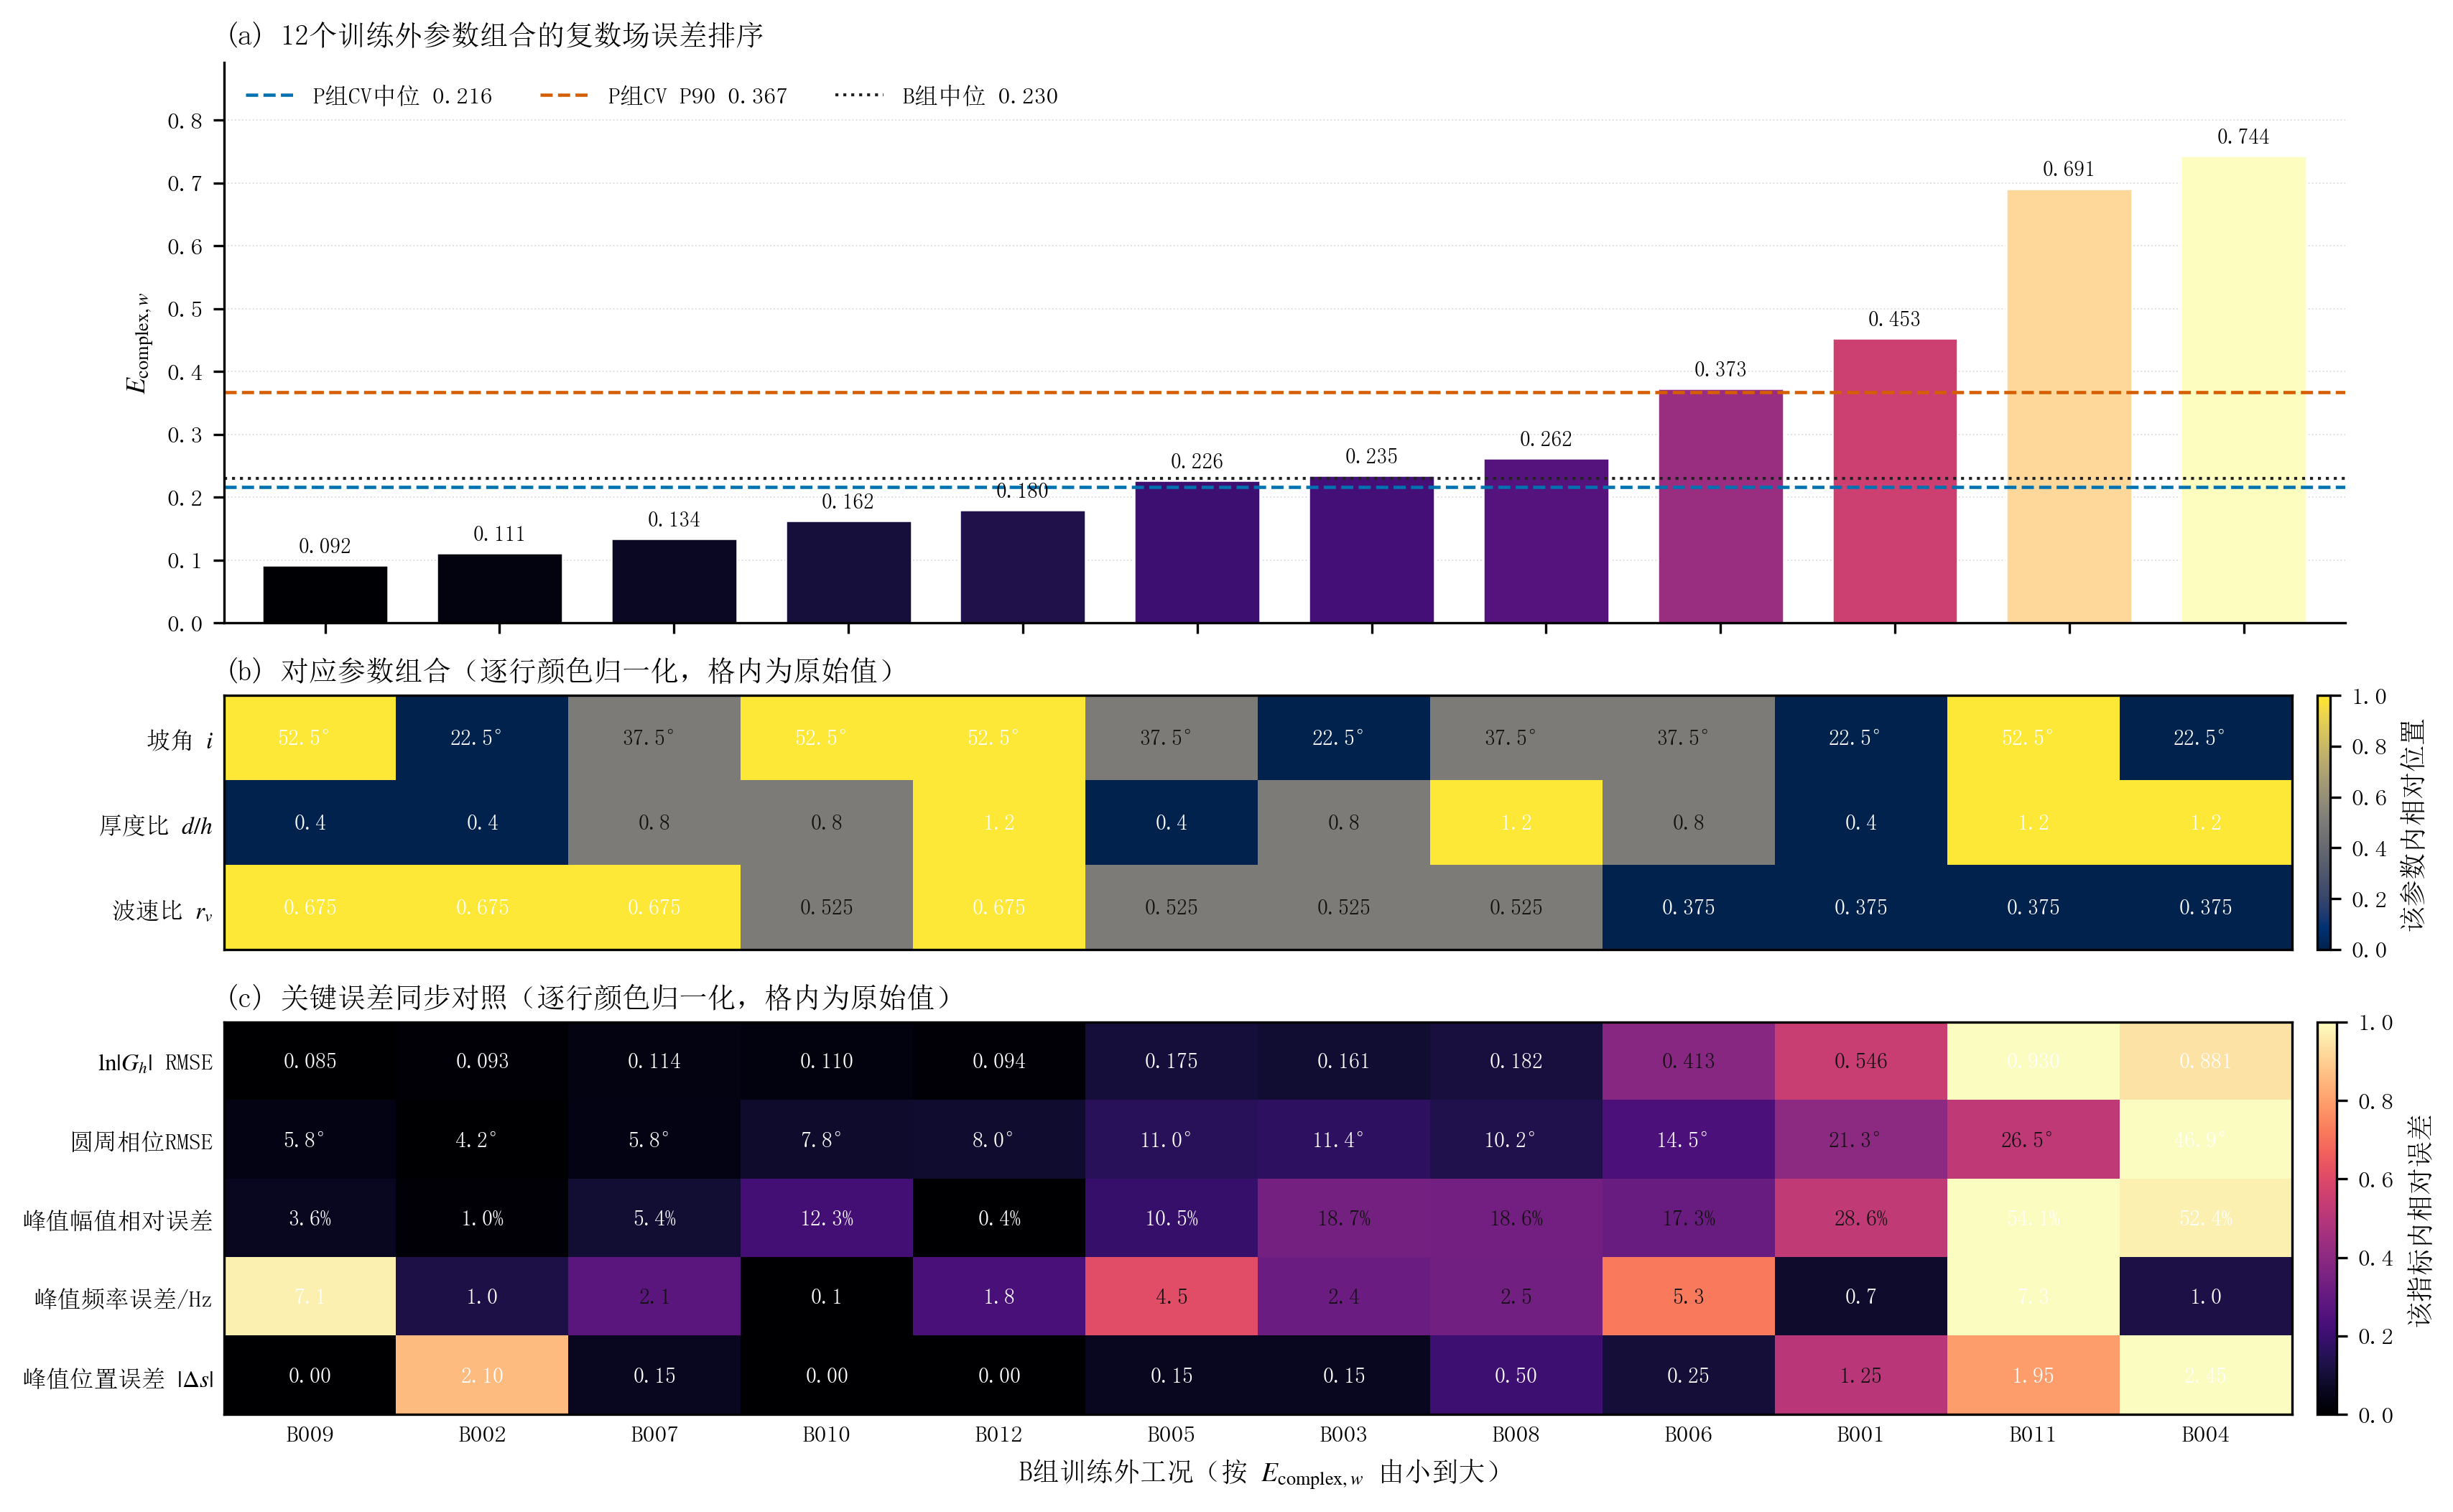

This chart was generated by the following Python code:
# -*- coding: utf-8 -*-
"""生成图21：12个训练外参数组合的误差排序与参数对照。脚本可独立运行。"""

import csv
from pathlib import Path

import matplotlib
import numpy as np

matplotlib.use("Agg")
import matplotlib.font_manager as fm
import matplotlib.pyplot as plt
from matplotlib.colors import Normalize


REPO_ROOT = Path(__file__).resolve().parents[5]
DATA_PATH = REPO_ROOT / "Run" / "ch4_sp_analysis" / "complex_frf_dataset.npz"
ML_DIR = REPO_ROOT / "Run" / "ch4_sp_ml"
UNSEEN_PATH = ML_DIR / "unseen_combination_metrics.csv"
SUMMARY_PATH = ML_DIR / "model_summary.csv"
OUTPUT_DIR = Path(__file__).resolve().parent
OUTPUT_STEM = "fig21_训练外组合误差排序"


def set_journal_style():
    """设置中文期刊绘图样式。"""
    for font_path in (
        r"C:\Windows\Fonts\simsun.ttc",
        r"C:\Windows\Fonts\STSONG.TTF",
        r"C:\Windows\Fonts\simhei.ttf",
    ):
        try:
            fm.fontManager.addfont(font_path)
        except Exception:
            pass
    plt.rcParams.update(
        {
            "font.family": "sans-serif",
            "font.sans-serif": ["SimSun", "STSong", "SimHei", "DejaVu Sans"],
            "mathtext.fontset": "stix",
            "axes.unicode_minus": False,
            "axes.linewidth": 0.8,
            "axes.labelsize": 9,
            "axes.titlesize": 9.5,
            "xtick.labelsize": 8,
            "ytick.labelsize": 8,
            "legend.fontsize": 8,
            "xtick.direction": "out",
            "ytick.direction": "out",
            "pdf.fonttype": 42,
            "ps.fonttype": 42,
        }
    )


def read_csv_rows(path):
    """读取CSV表。"""
    with path.open("r", encoding="utf-8-sig", newline="") as handle:
        return list(csv.DictReader(handle))


def rowwise_normalize(values):
    """逐行归一化，保留各物理量内部的相对高低。"""
    values = np.asarray(values, dtype=float)
    minimum = np.nanmin(values, axis=1, keepdims=True)
    maximum = np.nanmax(values, axis=1, keepdims=True)
    return np.divide(values - minimum, maximum - minimum, out=np.zeros_like(values), where=(maximum - minimum) > 0.0)


def annotate_heatmap(ax, raw, normalized, formats):
    """在归一化热图中标注原始物理量。"""
    for row_index in range(raw.shape[0]):
        for column_index in range(raw.shape[1]):
            color = "white" if normalized[row_index, column_index] < 0.25 or normalized[row_index, column_index] > 0.74 else "#111111"
            ax.text(
                column_index,
                row_index,
                formats[row_index] % raw[row_index, column_index],
                ha="center",
                va="center",
                color=color,
                fontsize=7.2,
            )


def save_figure(fig):
    """输出300 dpi PNG。"""
    OUTPUT_DIR.mkdir(parents=True, exist_ok=True)
    for suffix in (".png",):
        output_path = OUTPUT_DIR / (OUTPUT_STEM + suffix)
        fig.savefig(output_path, dpi=300, bbox_inches="tight", facecolor="white")
        print("已生成：%s" % output_path)


def main():
    """按复数误差排序B组工况，并对齐参数与关键误差。"""
    set_journal_style()
    for path in (DATA_PATH, UNSEEN_PATH, SUMMARY_PATH):
        if not path.exists():
            raise FileNotFoundError("未找到所需数据文件：%s" % path)

    metric_rows = read_csv_rows(UNSEEN_PATH)
    summary_rows = {row["model"]: row for row in read_csv_rows(SUMMARY_PATH)}
    with np.load(DATA_PATH, allow_pickle=False) as package:
        ids = np.asarray(package["case_ids"])
        groups = np.asarray(package["case_groups"])
        features = np.asarray(package["X"], dtype=float)
    feature_lookup = {
        str(case_id): features[index]
        for index, case_id in enumerate(ids)
        if groups[index] == "B"
    }

    ordered_rows = sorted(metric_rows, key=lambda row: float(row["E_complex_w"]))
    ordered_ids = [row["case_id"] for row in ordered_rows]
    missing = [case_id for case_id in ordered_ids if case_id not in feature_lookup]
    if missing:
        raise RuntimeError("数据集中缺少B组参数：%s" % ", ".join(missing))

    complex_error = np.asarray([float(row["E_complex_w"]) for row in ordered_rows])
    positions = np.arange(len(ordered_rows))
    cv_median = float(summary_rows["pod_gpr"]["E_complex_w_median"])
    cv_p90 = float(summary_rows["pod_gpr"]["E_complex_w_p90"])
    b_median = float(np.median(complex_error))

    fig = plt.figure(figsize=(12.7, 8.15))
    grid = fig.add_gridspec(3, 1, height_ratios=[1.50, 0.68, 1.05], hspace=0.18)

    ax_error = fig.add_subplot(grid[0, 0])
    norm = Normalize(vmin=float(np.min(complex_error)), vmax=float(np.max(complex_error)))
    colors = plt.get_cmap("magma")(norm(complex_error))
    ax_error.bar(positions, complex_error, width=0.72, color=colors, edgecolor="white", linewidth=0.6, zorder=2)
    for position, value in zip(positions, complex_error):
        ax_error.text(position, value + 0.016, "%.3f" % value, ha="center", va="bottom", fontsize=7.1, rotation=0)
    ax_error.axhline(cv_median, color="#0072B2", lw=1.1, ls="--", label="P组CV中位 %.3f" % cv_median)
    ax_error.axhline(cv_p90, color="#D55E00", lw=1.1, ls="--", label="P组CV P90 %.3f" % cv_p90)
    ax_error.axhline(b_median, color="#222222", lw=1.0, ls=":", label="B组中位 %.3f" % b_median)
    ax_error.set_xlim(-0.58, len(positions) - 0.42)
    ax_error.set_ylim(0.0, max(complex_error) * 1.20)
    ax_error.set_xticks(positions)
    ax_error.set_xticklabels([])
    ax_error.set_ylabel(r"$E_{\mathrm{complex},w}$")
    ax_error.set_title("(a) 12个训练外参数组合的复数场误差排序", loc="left")
    ax_error.grid(axis="y", color="#DDDDDD", lw=0.45, ls=":", zorder=0)
    ax_error.spines[["top", "right"]].set_visible(False)
    ax_error.legend(ncol=3, loc="upper left", frameon=False)

    parameter_raw = np.asarray([feature_lookup[case_id] for case_id in ordered_ids], dtype=float).T
    parameter_normalized = rowwise_normalize(parameter_raw)
    ax_parameters = fig.add_subplot(grid[1, 0])
    parameter_image = ax_parameters.imshow(parameter_normalized, cmap="cividis", vmin=0.0, vmax=1.0, aspect="auto")
    annotate_heatmap(ax_parameters, parameter_raw, parameter_normalized, ["%.1f°", "%.1f", "%.3f"])
    ax_parameters.set_yticks([0, 1, 2])
    ax_parameters.set_yticklabels(["坡角 $i$", "厚度比 $d/h$", "波速比 $r_v$"])
    ax_parameters.set_xticks(positions)
    ax_parameters.set_xticklabels([])
    ax_parameters.tick_params(length=0)
    ax_parameters.set_title("(b) 对应参数组合（逐行颜色归一化，格内为原始值）", loc="left", pad=5)
    colorbar_parameters = fig.colorbar(parameter_image, ax=ax_parameters, fraction=0.013, pad=0.012)
    colorbar_parameters.set_label("该参数内相对位置")

    metric_names = [
        "log_amplitude_rmse",
        "circular_phase_rmse_deg",
        "peak_amplitude_relative_error",
        "peak_frequency_error_hz",
        "peak_s_error",
    ]
    metric_raw = np.asarray(
        [[float(row[name]) for row in ordered_rows] for name in metric_names],
        dtype=float,
    )
    metric_raw[2] *= 100.0
    metric_normalized = rowwise_normalize(metric_raw)
    ax_metrics = fig.add_subplot(grid[2, 0])
    metric_image = ax_metrics.imshow(metric_normalized, cmap="magma", vmin=0.0, vmax=1.0, aspect="auto")
    annotate_heatmap(ax_metrics, metric_raw, metric_normalized, ["%.3f", "%.1f°", "%.1f%%", "%.1f", "%.2f"])
    ax_metrics.set_yticks(np.arange(5))
    ax_metrics.set_yticklabels([
        r"$\ln|G_h|$ RMSE",
        "圆周相位RMSE",
        "峰值幅值相对误差",
        "峰值频率误差/Hz",
        r"峰值位置误差 $|\Delta s|$",
    ])
    ax_metrics.set_xticks(positions)
    ax_metrics.set_xticklabels(ordered_ids)
    ax_metrics.tick_params(length=0)
    ax_metrics.set_xlabel(r"B组训练外工况（按 $E_{\mathrm{complex},w}$ 由小到大）")
    ax_metrics.set_title("(c) 关键误差同步对照（逐行颜色归一化，格内为原始值）", loc="left", pad=5)
    colorbar_metrics = fig.colorbar(metric_image, ax=ax_metrics, fraction=0.013, pad=0.012)
    colorbar_metrics.set_label("该指标内相对误差")

    save_figure(fig)
    plt.close(fig)
    print("B组E中位=%.6f，P90=%.6f" % (b_median, float(np.percentile(complex_error, 90.0))))
    print("最小误差：%s %.6f；最大误差：%s %.6f" % (ordered_ids[0], complex_error[0], ordered_ids[-1], complex_error[-1]))


if __name__ == "__main__":
    main()
